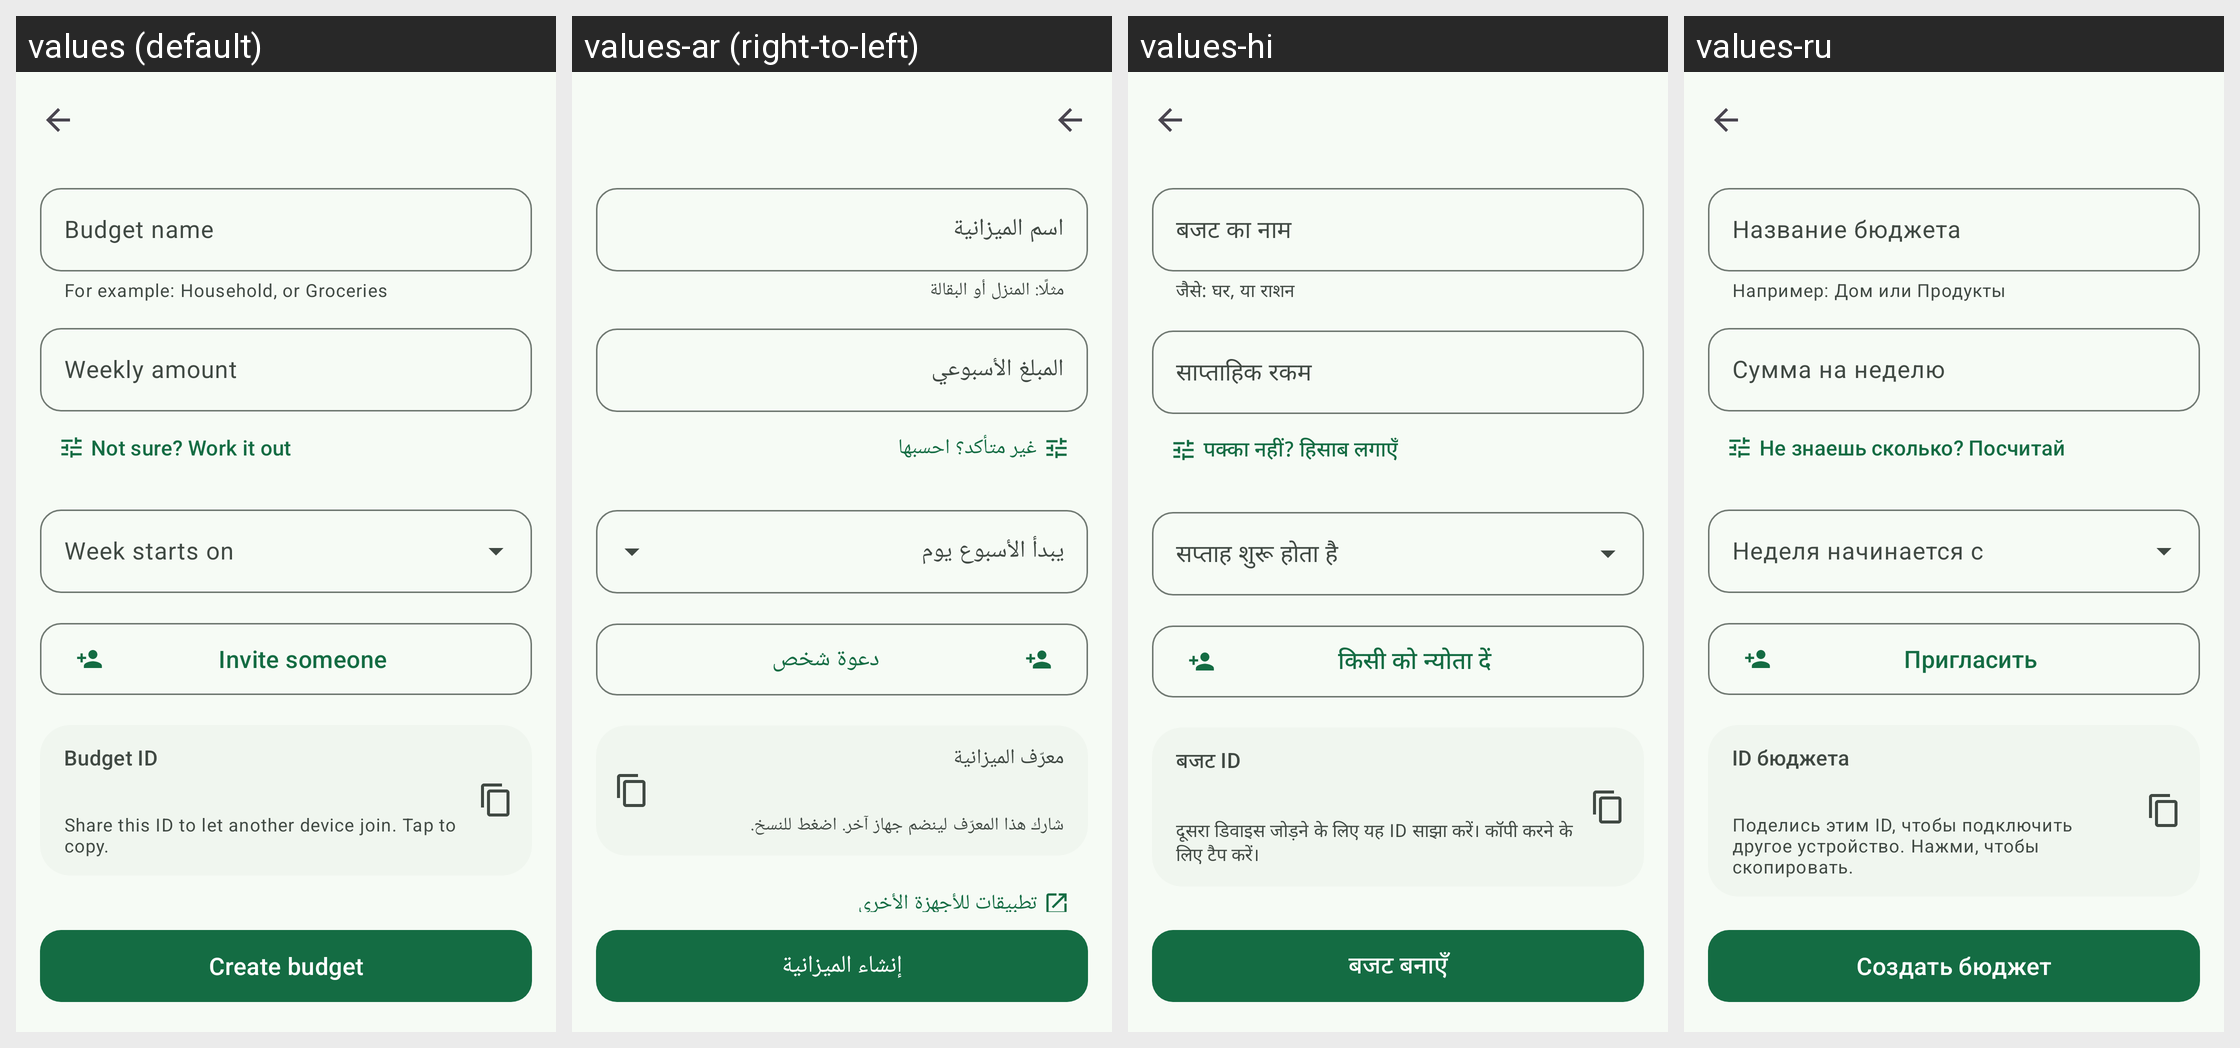

Translations of the strings shown on this Android screen, per locale in the grid:
Android screen res/layout/activity_new_budget.xml rendered under 4 locales, left to right: values (default), values-ar (right-to-left), values-hi, values-ru. Device: Nexus 5 (rendered at 1080×1920; each locale shown at half size, 540×960, under a caption strip naming it); theme AppTheme.
Other locales in the repository, not shown: values-de, values-es, values-es-rUS, values-fr, values-in, values-it, values-ja, values-ko, values-nl, values-pl, values-pt-rBR, values-pt-rPT, values-tr, values-uk, values-vi, values-zh-rCN, values-zh-rTW.
Strings drawn on this screen, with the default value and each locale's value (text and hints the layout hard-codes, and strings that could not be matched under every locale, appear in the picture but are not listed):

label_budget_name
  values: Budget name
  values-ar: اسم الميزانية
  values-hi: बजट का नाम
  values-ru: Название бюджета

label_budget_name_helper
  values: For example: Household, or Groceries
  values-ar: مثلًا: المنزل أو البقالة
  values-hi: जैसे: घर, या राशन
  values-ru: Например: Дом или Продукты

label_new_amount
  values: Weekly amount
  values-ar: المبلغ الأسبوعي
  values-hi: साप्ताहिक रकम
  values-ru: Сумма на неделю

planner_open
  values: Not sure? Work it out
  values-ar: غير متأكد؟ احسبها
  values-hi: पक्का नहीं? हिसाब लगाएँ
  values-ru: Не знаешь сколько? Посчитай

label_start_day
  values: Week starts on
  values-ar: يبدأ الأسبوع يوم
  values-hi: सप्ताह शुरू होता है
  values-ru: Неделя начинается с

action_invite
  values: Invite someone
  values-ar: دعوة شخص
  values-hi: किसी को न्योता दें
  values-ru: Пригласить

label_new_unique
  values: Budget ID
  values-ar: معرّف الميزانية
  values-hi: बजट ID
  values-ru: ID бюджета

label_new_unique_helper
  values: Share this ID to let another device join. Tap to copy.
  values-ar: شارك هذا المعرّف لينضم جهاز آخر. اضغط للنسخ.
  values-hi: दूसरा डिवाइस जोड़ने के लिए यह ID साझा करें। कॉपी करने के लिए टैप करें।
  values-ru: Поделись этим ID, чтобы подключить другое устройство. Нажми, чтобы скопировать.

button_create_budget
  values: Create budget
  values-ar: إنشاء الميزانية
  values-hi: बजट बनाएँ
  values-ru: Создать бюджет
